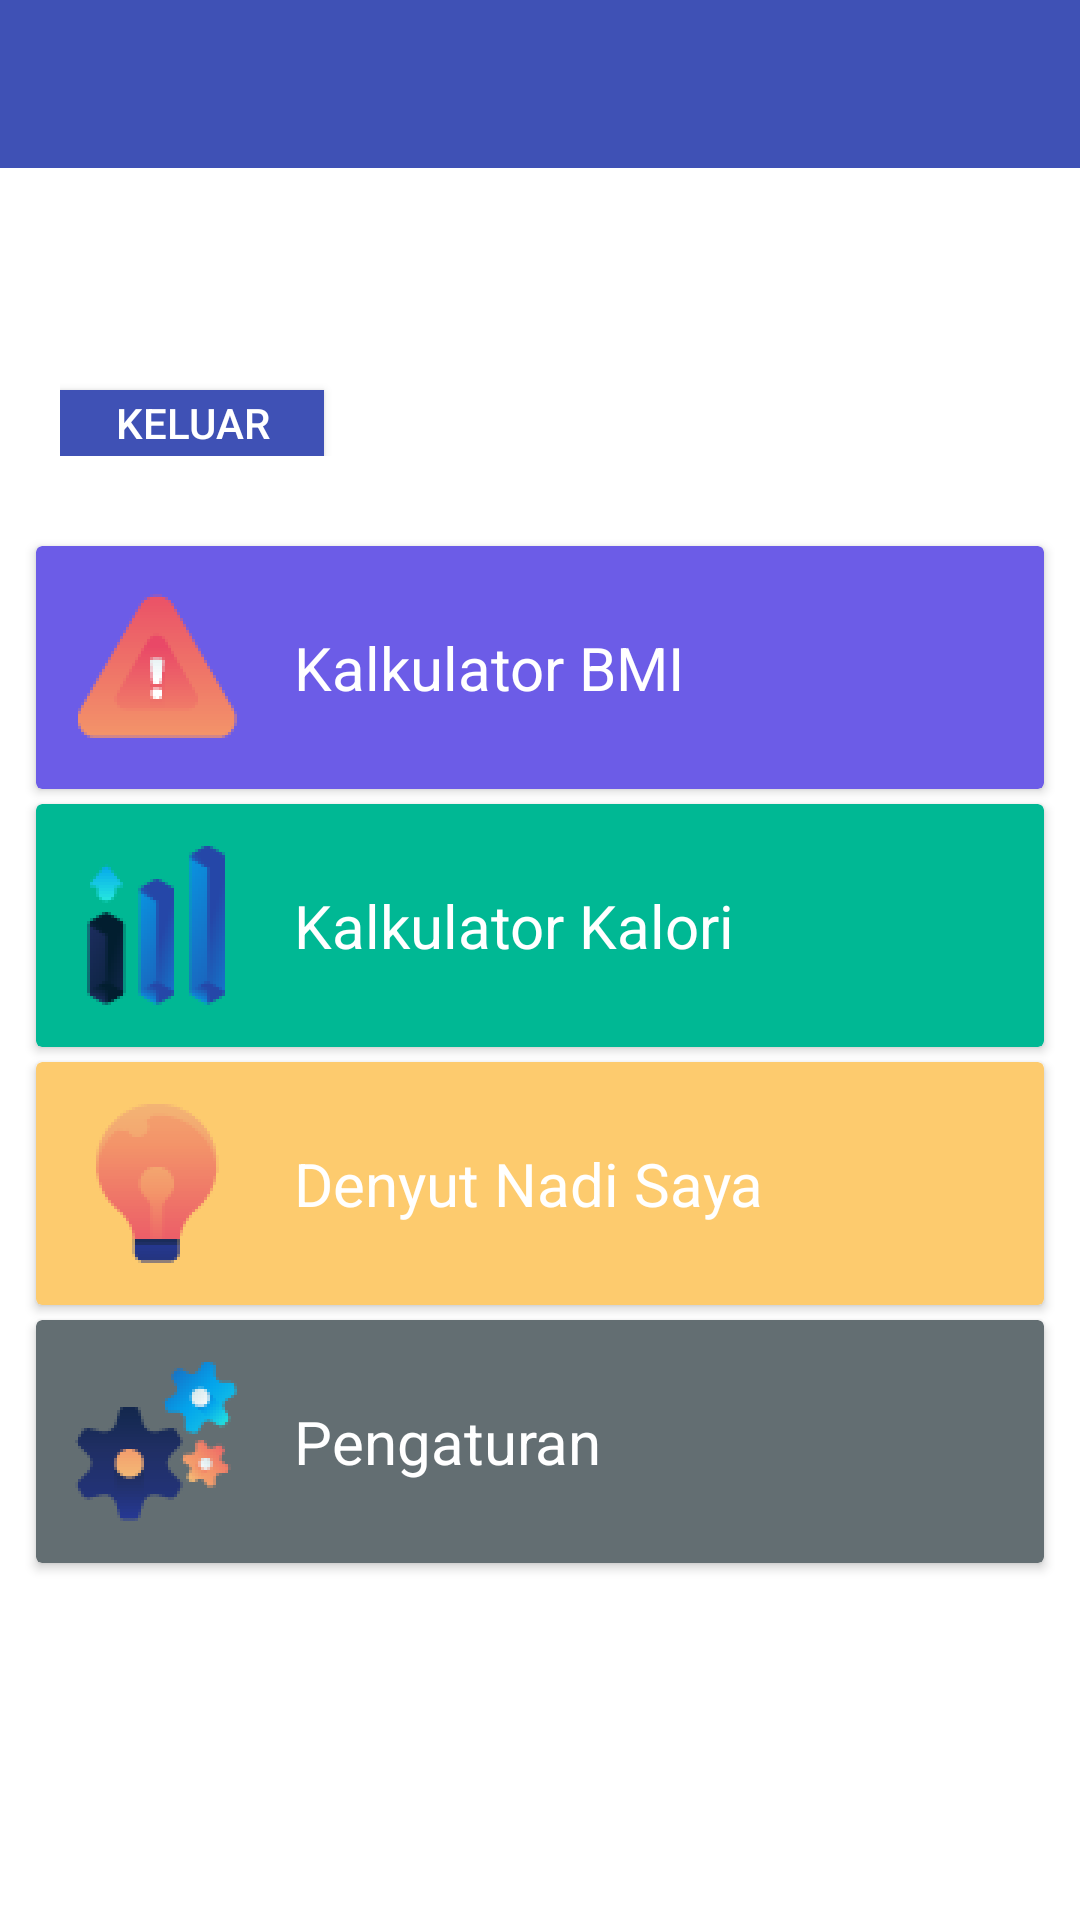

Layout XML and referenced resources for this Android screen:
<!-- AndroidManifest.xml: application theme AppTheme -->
<!-- res/layout/activity_dashboard.xml -->
<?xml version="1.0" encoding="utf-8"?>
<ScrollView xmlns:android="http://schemas.android.com/apk/res/android"
    xmlns:app="http://schemas.android.com/apk/res-auto"
    xmlns:tools="http://schemas.android.com/tools"
    android:layout_width="match_parent"
    android:layout_height="match_parent"
    android:background="#fff"
    android:fillViewport="true"
    tools:context=".DashboardActivity">

    <LinearLayout
        android:layout_width="match_parent"
        android:layout_height="wrap_content"
        android:orientation="vertical">

        <android.support.v7.widget.Toolbar
            android:id="@+id/dashboard_toolbar"
            android:layout_width="match_parent"
            android:layout_height="?attr/actionBarSize"
            android:background="?attr/colorPrimary"
            android:theme="@style/ThemeOverlay.AppCompat.ActionBar"
            app:popupTheme="@style/ThemeOverlay.AppCompat.Light"
            app:titleTextColor="#fff" />

        <RelativeLayout
            android:layout_width="match_parent"
            android:layout_height="wrap_content"
            android:layout_marginLeft="20dp"
            android:layout_marginTop="15dp"
            android:layout_marginRight="20dp">

            <TextView
                android:id="@+id/textname"
                android:layout_width="wrap_content"
                android:layout_height="wrap_content"
                android:textColor="#000"
                android:textSize="22sp" />

            <TextView
                android:id="@+id/textemail"
                android:layout_width="wrap_content"
                android:layout_height="wrap_content"
                android:layout_below="@id/textname"
                android:maxLines="2"
                android:textColor="#000"
                android:textSize="16sp" />

            <Button
                android:id="@+id/btnlogout"
                android:layout_width="wrap_content"
                android:layout_height="22dp"
                android:layout_below="@id/textemail"
                android:layout_marginTop="8dp"
                android:background="@color/colorPrimaryDark"
                android:text="@string/txt_btn_keluar"
                android:textColor="#fff"
                android:textSize="14sp" />

        </RelativeLayout>

        <android.support.v7.widget.CardView
            android:id="@+id/cardberatbadan"
            android:layout_width="match_parent"
            android:layout_height="wrap_content"
            android:layout_marginLeft="12dp"
            android:layout_marginTop="30dp"
            android:layout_marginRight="12dp"
            android:clickable="true"
            android:foreground="?android:attr/selectableItemBackground"
            app:cardBackgroundColor="#6c5ce7">

            <LinearLayout
                android:layout_width="wrap_content"
                android:layout_height="wrap_content"
                android:orientation="horizontal"
                android:padding="10dp">

                <ImageView
                    android:layout_width="wrap_content"
                    android:layout_height="wrap_content"
                    android:src="@drawable/danger" />

                <TextView
                    android:layout_width="wrap_content"
                    android:layout_height="match_parent"
                    android:layout_marginLeft="15dp"
                    android:gravity="center_vertical"
                    android:text="@string/menu_dashboard1"
                    android:textColor="#fff"
                    android:textSize="20sp" />

            </LinearLayout>

        </android.support.v7.widget.CardView>

        <android.support.v7.widget.CardView
            android:id="@+id/cardkalori"
            android:layout_width="match_parent"
            android:layout_height="wrap_content"
            android:layout_marginLeft="12dp"
            android:layout_marginTop="5dp"
            android:layout_marginRight="12dp"
            android:clickable="true"
            android:foreground="?android:attr/selectableItemBackground"
            app:cardBackgroundColor="#00b894">

            <LinearLayout
                android:layout_width="wrap_content"
                android:layout_height="wrap_content"
                android:orientation="horizontal"
                android:padding="10dp">

                <ImageView
                    android:layout_width="wrap_content"
                    android:layout_height="wrap_content"
                    android:src="@drawable/chart" />

                <TextView
                    android:layout_width="wrap_content"
                    android:layout_height="match_parent"
                    android:layout_marginLeft="15dp"
                    android:gravity="center_vertical"
                    android:text="@string/menu_dashboard2"
                    android:textColor="#fff"
                    android:textSize="20sp" />

            </LinearLayout>

        </android.support.v7.widget.CardView>

        <android.support.v7.widget.CardView
            android:id="@+id/cardheartrate"
            android:layout_width="match_parent"
            android:layout_height="wrap_content"
            android:layout_marginLeft="12dp"
            android:layout_marginTop="5dp"
            android:layout_marginRight="12dp"
            android:clickable="true"
            android:foreground="?android:attr/selectableItemBackground"
            app:cardBackgroundColor="#fdcb6e">

            <LinearLayout
                android:layout_width="wrap_content"
                android:layout_height="wrap_content"
                android:orientation="horizontal"
                android:padding="10dp">

                <ImageView
                    android:layout_width="wrap_content"
                    android:layout_height="wrap_content"
                    android:src="@drawable/lamp" />

                <TextView
                    android:layout_width="wrap_content"
                    android:layout_height="match_parent"
                    android:layout_marginLeft="15dp"
                    android:gravity="center_vertical"
                    android:text="@string/menu_dashboard3"
                    android:textColor="#fff"
                    android:textSize="20sp" />

            </LinearLayout>

        </android.support.v7.widget.CardView>

        <android.support.v7.widget.CardView
            android:id="@+id/cardsettings"
            android:layout_width="match_parent"
            android:layout_height="wrap_content"
            android:layout_marginLeft="12dp"
            android:layout_marginTop="5dp"
            android:layout_marginRight="12dp"
            android:layout_marginBottom="30dp"
            android:clickable="true"
            android:foreground="?android:attr/selectableItemBackground"
            app:cardBackgroundColor="#636e72">

            <LinearLayout
                android:layout_width="wrap_content"
                android:layout_height="wrap_content"
                android:orientation="horizontal"
                android:padding="10dp">

                <ImageView
                    android:layout_width="wrap_content"
                    android:layout_height="wrap_content"
                    android:src="@drawable/settings" />

                <TextView
                    android:layout_width="wrap_content"
                    android:layout_height="match_parent"
                    android:layout_marginLeft="15dp"
                    android:gravity="center_vertical"
                    android:text="@string/menu_dashboard4"
                    android:textColor="#fff"
                    android:textSize="20sp" />

            </LinearLayout>

        </android.support.v7.widget.CardView>

    </LinearLayout>

</ScrollView>
<!-- resources referenced by this layout -->
<resources>
  <color name="colorPrimaryDark">#3F51B5</color>
  <!-- drawable chart: png bitmap (drawable-hdpi, 5822 bytes) -->
  <!-- drawable danger: png bitmap (drawable-hdpi, 3925 bytes) -->
  <!-- drawable lamp: png bitmap (drawable-hdpi, 3799 bytes) -->
  <!-- drawable settings: png bitmap (drawable-hdpi, 6721 bytes) -->
  <string name="menu_dashboard1">Kalkulator BMI</string>
  <string name="menu_dashboard2">Kalkulator Kalori</string>
  <string name="menu_dashboard3">Denyut Nadi Saya</string>
  <string name="menu_dashboard4">Pengaturan</string>
  <string name="txt_btn_keluar">Keluar</string>
  <style name="AppTheme" parent="Theme.AppCompat.Light.NoActionBar">
          
          <item name="colorPrimary">@color/colorPrimaryDark</item>
          <item name="colorPrimaryDark">@color/colorPrimaryDark</item>
          <item name="colorAccent">@color/colorPrimaryDark</item>
      </style>
</resources>
